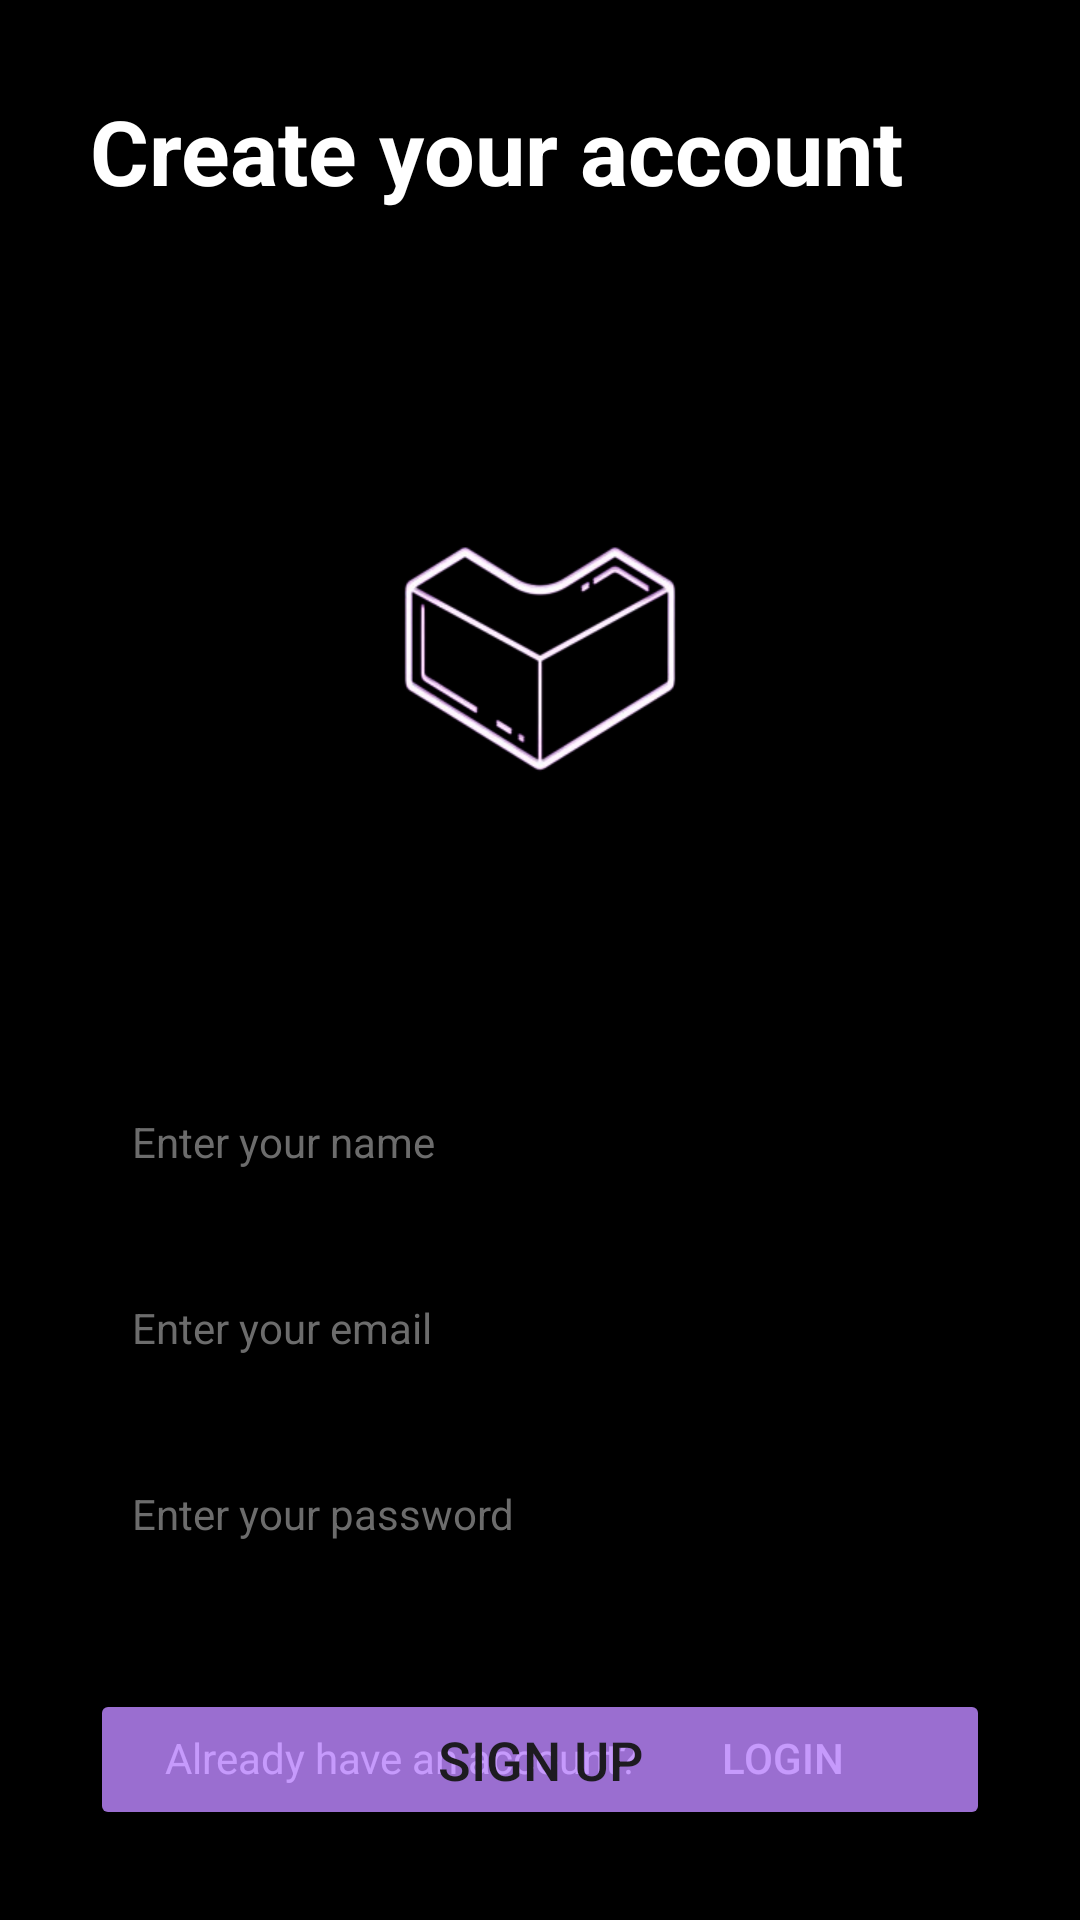

Here is an Android app screen rendered from its layout file. Give the layout XML and the strings, colors and styles it references.
<!-- AndroidManifest.xml: application theme Theme.MobileProject -->
<!-- res/layout/activity_sign_up.xml -->
<?xml version="1.0" encoding="utf-8"?>
<RelativeLayout xmlns:android="http://schemas.android.com/apk/res/android"
    xmlns:tools="http://schemas.android.com/tools"
    android:layout_width="match_parent"
    android:layout_height="match_parent"
    android:padding="30dp"
    android:background="@color/black"
    tools:context=".SignUpActivity">

    <TextView
        android:id="@+id/tv1"
        android:layout_width="wrap_content"
        android:layout_height="wrap_content"
        android:text="Create your account"
        android:textStyle="bold"
        android:textSize="30sp"
        android:textColor="@color/white" />
    <TextView
        android:id="@+id/tv2"
        android:layout_width="match_parent"
        android:layout_height="wrap_content"
        android:layout_below="@id/tv1"
        android:layout_marginTop="0dp"
        android:textColor="@color/white"
        android:textSize="16sp" />
    <ImageView
        android:id="@+id/loginLogo"
        android:layout_width="250dp"
        android:layout_height="250dp"
        android:layout_centerHorizontal="true"
        android:src="@drawable/icon"
        android:layout_marginTop="0dp"
        android:layout_below="@id/tv2"
        />

    
    
    
    
    
    
    
    
    

    <EditText
        android:id="@+id/nameET"
        android:layout_width="match_parent"
        android:layout_height="wrap_content"
        android:layout_below="@id/loginLogo"
        android:background="@drawable/rounded_corners"
        android:padding="14dp"
        android:layout_marginTop="15dp"
        android:hint="Enter your name"
        android:textColorHint="@color/grey"
        android:textColor="@color/black"
        android:textSize="14dp"
        />

    
    
    
    
    
    
    
    
    

    <EditText
        android:id="@+id/emailET"
        android:layout_width="match_parent"
        android:layout_height="wrap_content"
        android:layout_below="@id/nameET"
        android:background="@drawable/rounded_corners"
        android:padding="14dp"
        android:layout_marginTop="15dp"
        android:hint="Enter your email"
        android:textColorHint="@color/grey"
        android:textColor="@color/black"
        android:textSize="14dp"
        />
    
    
    
    
    
    
    
    
    

    <EditText
        android:id="@+id/passwordET"
        android:layout_width="match_parent"
        android:layout_height="wrap_content"
        android:layout_below="@id/emailET"
        android:background="@drawable/rounded_corners"
        android:padding="14dp"
        android:layout_marginTop="15dp"
        android:hint="Enter your password"
        android:textColorHint="@color/grey"
        android:inputType="textPassword"
        android:textColor="@color/black"
        android:textSize="14dp"
        />

    <Button
        android:id="@+id/SignupBtn"
        android:layout_width="match_parent"
        android:layout_height="wrap_content"
        android:layout_below="@id/passwordET"
        android:text="Sign Up"
        android:textSize="18dp"
        android:backgroundTint="@color/light_purple_transparent"
        android:layout_marginTop="35dp" />

    <LinearLayout
        android:id="@+id/linear_layout"
        android:layout_width="wrap_content"
        android:layout_height="wrap_content"
        android:layout_alignParentBottom="true"
        android:layout_marginTop="40dp"
        android:layout_centerHorizontal="true"
        android:orientation="horizontal">

        <TextView
            android:id="@+id/tv5"
            android:layout_width="wrap_content"
            android:layout_height="wrap_content"
            android:layout_alignParentBottom="true"
            android:layout_centerHorizontal="true"
            android:text="Already have an account? "
            android:textColor="@color/white"
            />

        <Button
            android:id="@+id/LoginBtn"
            android:layout_width="wrap_content"
            android:layout_height="wrap_content"
            android:layout_toEndOf="@id/tv5"
            android:backgroundTint="@color/black"
            android:text="Login"
            android:textColor="@color/white" />

    </LinearLayout>


</RelativeLayout>
<!-- resources referenced by this layout -->
<resources>
  <color name="black">#FF000000</color>
  <color name="grey">#6c6c6c</color>
  <color name="light_purple_transparent">#D3BB86FC</color>
  <color name="white">#FFFFFFFF</color>
  <!-- drawable icon: png bitmap (drawable, 31774 bytes) -->
  <style name="Theme.MobileProject" parent="Base.Theme.MobileProject">
          <item name="android:windowSplashScreenBackground">@color/black</item>
          <item name="android:windowSplashScreenAnimationDuration">12000</item>
      </style>
  <style name="Base.Theme.MobileProject" parent="Theme.Material3.DayNight.NoActionBar">
          
          
          <item name="android:navigationBarColor">@color/black</item>
          <item name="android:statusBarColor">@color/black</item>
      </style>
</resources>
